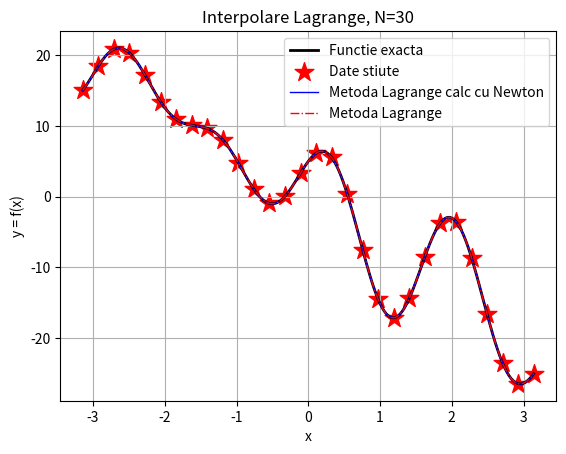
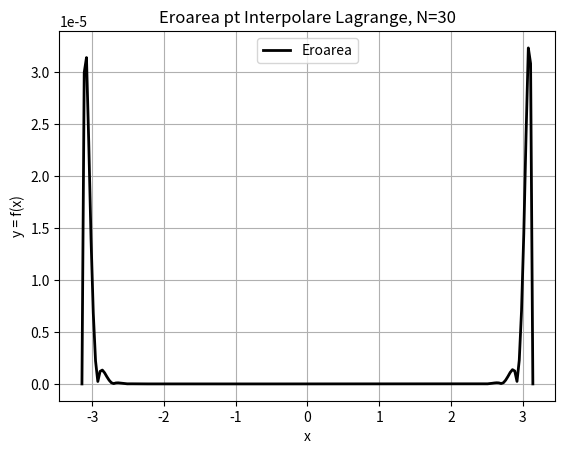

Write the Python code that produced these figures, in order.
# DUNCEA VLAD ALEXANDRU GRUPA 344

import numpy as np
import matplotlib.pyplot as plt


# ====================================================================================================
# Functii ajutatoare
# ====================================================================================================
# ===============================================================
# Substitutia descendenta
# ===============================================================
def subs_desc_fast(a, b):
    """ Verifica daca matricea 'a' este patratica + compatibila cu vect 'b' """
    assert a.shape[0] == a.shape[1], 'Matricea sistemului nu  este patratica!'
    assert a.shape[0] == b.shape[0], 'Vectorul nu este compatibil'

    """ Initializeaza vectorul solutiei numerice. """
    n = b.shape[0] - 1
    x_num = np.zeros(shape=n + 1)

    """ Determina solutia numerica. """
    x_num[n] = b[n] / a[n, n]
    for k in range(n - 1, -1, -1):
        s = np.dot(a[k, k + 1:], x_num[k + 1:])
        x_num[k] = (b[k] - s) / a[k, k]

    return x_num


# ===============================================================
# Substitutia ascendenta
# ===============================================================
def subs_asc_fast(a, b):
    """ Verifica daca matricea 'a' este patratica + compatibila cu vect 'b' """
    assert a.shape[0] == a.shape[1], 'Matricea sistemului nu  este patratica!'
    assert a.shape[0] == b.shape[0], 'Vectorul nu este compatibil'

    """ Initializeaza vectorul solutiei numerice. """
    n = b.shape[0] - 1
    x_num = np.zeros(shape=n + 1)

    """ Determina solutia numerica. """
    x_num[0] = b[0] / a[0, 0]
    for k in range(1, n+1):
        s = np.dot(a[k, 0:k], x_num[0:k])
        x_num[k] = (b[k] - s) / a[k, k]

    return x_num

# ===============================================================
# Metoda de eliminare Gauss cu pivotare totala
# ===============================================================
def meg_pivot_total(a, b):
    """Verific daca matricea 'a' este patratica + compatibila cu vectorul 'b'"""
    assert a.shape[0] == a.shape[1], 'Matricea sistemului nu este patratica'
    assert a.shape[0] == b.shape[0], 'Matricea sistemului si vectorul b nu sunt compatibile'

    """ Date initiale """
    a = a.astype(float)
    a_ext = np.concatenate((a, b[:, None]), axis=1)
    n = b.shape[0] - 1
    # vector pentru a invarti solutia finala
    revert = np.arange(n + 1)

    for k in range(n):
        """Aflam pozitia pivotului + compatibilitate sistem"""
        if not a_ext[k:, k:n].any():
            raise AssertionError('Sistem incompatibil sau sistem comp nedeterminat')
        else:
            # aflam pozitia valorii maxime(poz in vector)
            poz = np.argmax(np.abs(a_ext[k:, k:-1]))
            # calculam pozitia relativ la matrice
            lin = int(poz / (n + 1 - k)) + k
            col = poz % (n + 1 - k) + k

        """ SCHIMBA linia 'k' cu 'lin' daca pivotul nu se afla pe linia potrivita """
        if k != lin:
            a_ext[[lin, k], :] = a_ext[[k, lin], :]

        """ SCHIMBA coloana 'k' cu 'col' daca pivotul nu se afla pe coloana potrivita """
        if k != col:
            a_ext[:, [col, k]] = a_ext[:, [k, col]]
            # memoram modificarea pt a indica solutia corecta
            revert[[col, k]] = revert[[k, col]]

        """Zero sub pozitia pivotului pe coloana"""
        for j in range(k + 1, n + 1):
            m = a_ext[j, k] / a_ext[k, k]
            a_ext[j, :] -= m * a_ext[k, :]

    """ Verifica compatibilitatea again."""
    if a_ext[n, n] == 0:
        raise AssertionError('Sistem incompatibil sau sistem comp nedeterminat')

    """Gaseste solutia numerica folosind metoda substitutiei descendente"""
    x_num = subs_desc_fast(a_ext[:, :-1], a_ext[:, -1])

    """ Plasam valorile pe pozitiile corecte"""
    x_sol = np.zeros(n + 1)
    for i in range(n + 1):
        x_sol[revert[i]] = x_num[i]

    return x_sol

# ====================================================================================================
# EX1
# ====================================================================================================

# Functii pentru afisare(din lab)
def grid_discret(A, b, size=100):
    """
    Construieste un grid discret si evaleaza f in fiecare punct al gridului
    """

    # size ->  Numar de puncte pe fiecare axa
    x1 = np.linspace(-4, 4, size)  # Axa x1
    x2 = np.linspace(-4, 4, size)  # Axa x2
    X1, X2 = np.meshgrid(x1, x2)  # Creeaza un grid pe planul determinat de axele x1 si x2

    X3 = np.zeros((size, size))
    for i in range(size):
        for j in range(size):
            x = np.array([X1[i, j], X2[i, j]])  # x e vectorul ce contine coordonatele unui punct din gridul definit mai sus
            X3[i, j] = .5 * x @ A @ x - x @ b  # Evaluam functia in punctul x

    return X1, X2, X3


def grafic_f(A, b):
    """
    Construieste graficul functiei f
    """

    # Construieste gridul asociat functiei
    (X1, X2, X3) = grid_discret(A, b)

    # Defineste o figura 3D
    fig1 = plt.figure()
    ax = plt.axes(projection="3d")

    # Construieste graficul functiei f folosind gridul discret X1, X2, X3=f(X1,X2)
    ax.plot_surface(X1, X2, X3, rstride=1, cstride=1, cmap='winter', edgecolor='none')

    # Etichete pe axe
    ax.set_xlabel('x1')
    ax.set_ylabel('x2')
    ax.set_zlabel('f(x1,x2)')

    # Titlu
    ax.set_title('Graficul functiei f')

    # Afiseaza figura
    fig1.show()


def met_pas_desc(point, A, b):
    # Initializari
    r = b - np.dot(A, point)
    pointX = []
    pointY = []
    pointX.append(point[0])
    pointY.append(point[1])
    while abs(np.prod(r)) > 10**(-10):
        # calucl alpha
        alph = np.divide(np.dot(r.T, r), np.dot(r.T,np.dot(A,r)))
        # calcul punct nou
        point = point + np.dot(alph,r)
        # adaugare punct la lista
        pointX.append(point[0])
        pointY.append(point[1])
        # calcul reziduu nou
        r = b - np.dot(A, point)

    return pointX,pointY

def met_grad_conjugati(point, A, b):
    # Initializari
    r = b - np.dot(A, point)
    d = r
    pointX = []
    pointY = []
    pointX.append(point[0])
    pointY.append(point[1])
    while abs(np.prod(r)) > 10**(-10):
        # calucl alpha
        alph = np.divide(np.dot(r.T, r), np.dot(d.T,np.dot(A,d)))
        # calcul punct nou
        point = point + np.dot(alph, d)
        # adaugare punct la lista
        pointX.append(point[0])
        pointY.append(point[1])
        # calcul reziduu nou
        r_vechi = r
        r = r - alph*np.dot(A, d)
        #calcul beta(ajutor pt noua directie)
        beta = np.divide(np.dot(r.T,r),np.dot(r_vechi.T,r_vechi))
        # calculam noua directie
        d = r + np.dot(beta, d)

    return pointX,pointY

def Ex1():
    # Functia data
    # 8*(x**2) + 4*x*y - 4*x + 13*(y**2) + 7*y
    # O desfacem in A,b
    A = np.array([[16, 4.0], [4.0, 13.0]]) # A este simetrica si pozitiv definita
    b = np.array([-4, 7])

    # Afisare grafice
    grafic_f(A, b)

    """ Metoda pasului descendent """
    # calcul minim cu pas descendent
    pointX, pointY = met_pas_desc(np.array([3,2]), A, b)
    # Construieste gridul asociat functiei
    (X1, X2, X3) = grid_discret(A, b)
    # Ploteaza liniile de nivel ale functiei f
    fig2 = plt.figure()
    plt.contour(X1, X2, X3, levels=10)  # levels = numarul de linii de nivel
    # Etichete pe axe
    plt.xlabel('x1')
    plt.ylabel('x2')
    # Titlu
    plt.title('Gasire minim cu met pasului descendent')
    plt.plot(pointX, pointY, linewidth=2, label='Drum')
    plt.scatter(pointX, pointY, marker='.',  s=20, label='Puncte alese')
    # Afiseaza figura
    plt.legend()
    fig2.show()

    """ Metoda gradientilor conjugati """
    # calcul minim cu pas descendent
    pointX, pointY = met_grad_conjugati(np.array([3, 2]), A, b)
    # Construieste gridul asociat functiei
    # Ploteaza liniile de nivel ale functiei f
    fig3 = plt.figure()
    plt.contour(X1, X2, X3, levels=10)  # levels = numarul de linii de nivel
    # Etichete pe axe
    plt.xlabel('x1')
    plt.ylabel('x2')
    # Titlu
    plt.title('Gasire minim cu met gradientilor conjugati')
    plt.plot(pointX, pointY, linewidth=2, label='Drum')
    plt.scatter(pointX, pointY, marker='.', s=20, label='Puncte alese')
    # Afiseaza figura
    plt.legend()
    fig3.show()



#Apelare ex1
# Ex1()

# ====================================================================================================
# EX2
# ====================================================================================================
# ===============================================================
# Eroarea de trunchiere
# ===============================================================
def eroare_trunchiere(y_approx, y_adev):
    return np.abs(y_approx-y_adev)

# ===============================================================
# Eroarea maxima de trunchiere
# ===============================================================
def eroare_maxima_trunchiere(y_approx, y_adev):
    return np.max(eroare_trunchiere(y_approx,y_adev))


def metoda_lagrange(X, Y, pointx):
    """ Metoda Lagrange de calcularea a polinomului de interpolare Lagrange.
    :param X: X = [X0, X1, ..., Xn]
    :param Y: [Y0=f(X0), Y1=F(X1), ..., Yn=f(Xn)]
    :param pointx: Punct in care doresti o valoare aproximata a functiei
    :return: aprox_value: Valoarea aproximata calculata folosind polinomul Lagrange in pointx
    """
    n = len(X)
    L = np.zeros(n)
    vect_x = np.full([n], pointx)
    for i in range(n):
        vect_xk = np.full([n], X[i])
        up = np.prod(np.subtract(vect_x[:i], X[:i])) * np.prod(np.subtract(vect_x[i+1:], X[i+1:]))
        down = np.prod(np.subtract(vect_xk[:i], X[:i])) * np.prod(np.subtract(vect_xk[i+1:], X[i+1:]))
        L[i] = up/down

    return np.sum(np.dot(Y, L.T))


def metoda_newton_polLagrange(X, Y, pointx):
    """ Metoda Newton de calcularea a polinomului de interpolare Lagrange.
        :param X: X = [X0, X1, ..., Xn]
        :param Y: [Y0=f(X0), Y1=F(X1), ..., Yn=f(Xn)]
        :param pointx: Punct in care doresti o valoare aproximata a functiei
        :return: aprox_value: Valoarea aproximata calculata folosind polinomul Lagrange in pointx
        """
    # n este nr de puncte
    n = Y.shape[0]

    #A va fi matricea sistemului de ecuatii
    A = np.zeros([n,n])
    A[:,0] = 1

    for i in range(1,n):
        prod = 1
        for j in range(1,i+1):
            prod *= X[i]-X[j-1]
            A[i, j] = prod

    #rezolvare sistem cu met subst
    C = subs_asc_fast(A,Y)

    #Calcul aproximare
    approx = C[0]
    prod = 1
    for i in range(1,n):
        prod *= pointx - X[i-1]
        approx += C[i]*prod

    return approx

# Functia care trebuie aproximata
def fex2(x):
    """ Functia din exercitiu. """
    y = -5 * np.sin(-4*x) + 5*np.cos(3*x) - 6.38*x
    return y

# ex2 in sine
def ex2():
    # Intervalul dat
    interval = [-np.pi, np.pi]  # [a, b]

    x_domain = np.linspace(interval[0], interval[1], 200)  # Discretizare domeniu (folosit pentru plotare)
    y_values = fex2(x_domain)  # Valorile functiei exacte in punctele din discretizare

    # Afisare grafic figure
    plt.figure(0)
    plt.plot(x_domain, y_values, c='k', linewidth=2, label='Functie exacta')
    plt.xlabel('x')
    plt.ylabel('y = f(x)')
    plt.grid()

    #eroarea maxima dorita
    err_dorit = 10**(-4)
    # eroarea maxima obtinuta (intial orice mai mare ca err dorita)
    err_max = err_dorit + 1

    #Gradul maxim polinomului(initial 2)
    N = 2 # Va creste pana avem eroarea dorita
    while(err_max > err_dorit):
        #oprire in caz ca ajungem la un N prea mare
        if(N > 100):
            raise AssertionError("Nu am reusit sa ajungem la gradul de aproximare dorit!")

        x_stiut = np.linspace(interval[0], interval[1], N + 1)  # Discretizare interval (nodurile date de client)
        y_stiut = fex2(x_stiut)  # Valorile functiei in nodurile date de client

        # Calculare discretizare polinom
        y_interp_lagrange = np.zeros(len(x_domain))  # Folosit pentru a stoca valorile aproximate
        y_interp_lagrange2 = np.zeros(len(x_domain))  # Folosit pentru a stoca valorile aproximate
        for i in range(len(x_domain)):
            y_interp_lagrange[i] = metoda_newton_polLagrange(x_stiut, y_stiut, x_domain[i])
            y_interp_lagrange2[i] = metoda_lagrange(x_stiut, y_stiut, x_domain[i])

        err_max = eroare_maxima_trunchiere(y_interp_lagrange,y_values)
        #Afisare de testare
        print("Maxim eroare interp lagrange pt N = "+str(N) + " : "+ str(err_max))
        # break
        # Crestem N
        N += 1

    """ Avem N care satisface constrangerile de aproximare """
    # Afisare date client pe grafic
    plt.scatter(x_stiut, y_stiut, marker='*', c='red', s=200, label='Date stiute')


    # Afisare grafic aprixomare
    plt.plot(x_domain, y_interp_lagrange, c='b', linewidth=1, linestyle='-', label='Metoda Lagrange calc cu Newton')
    plt.plot(x_domain, y_interp_lagrange2, c='r', linewidth=1, linestyle='-.', label='Metoda Lagrange')
    plt.title('Interpolare Lagrange, N={}'.format(N))
    plt.legend()
    plt.show()

    #Grafic eroare
    plt.figure(1)
    plt.plot(x_domain, eroare_trunchiere(y_interp_lagrange,y_values), c='k', linewidth=2, label='Eroarea')
    plt.xlabel('x')
    plt.ylabel('y = f(x)')
    plt.grid()
    plt.title('Eroarea pt Interpolare Lagrange, N={}'.format(N))
    plt.legend()
    plt.show()

# Apelare ex2
ex2()


# ====================================================================================================
# EX3
# ====================================================================================================

def spline_liniara(X, Y, pointx):
    """ Metoda de interpolare spline liniara.
    :param X: X = [X0, X1, ..., Xn]
    :param Y: [Y0=f(X0), Y1=F(X1), ..., Yn=f(Xn)]
    :param pointx: Punct in care doresti o valoare aproximata a functiei

    :return: aprox_value: Valoarea aproximata calculata interpolarea spline liniara in pointx
    """
    # PAS 1
    n = X.shape[0] - 1
    a =np.zeros([n])
    b = np.zeros([n])

    # PAS 2
    for j in range(n):
        a[j] = Y[j]
        b[j] = (Y[j+1] - Y[j]) / (X[j+1] - X[j])

    # PAS 3
    for j in range(n):
        if X[j] <= pointx <= X[j+1]:

            return a[j] + b[j] * (pointx - X[j])

    return -1

def spline_patratica(X, Y, pointx):
    """ Metoda de interpolare spline liniara.
    :param X: X = [X0, X1, ..., Xn]
    :param Y: [Y0=f(X0), Y1=F(X1), ..., Yn=f(Xn)]
    :param pointx: Punct in care doresti o valoare aproximata a functiei
    :return: aprox_value: Valoarea aproximata calculata interpolarea spline patratica in pointx
    """
    # PAS 1
    n = X.shape[0] - 1
    a =np.zeros([n])
    b = np.zeros([n])

    # PAS 2
    for j in range(n):
        a[j] = Y[j]
        b[j] = (Y[j+1] - Y[j]) / (X[j+1] - X[j])

    # PAS 3
    for j in range(n):
        if X[j] <= pointx <= X[j+1]:

            return a[j] + b[j] * (pointx - X[j])

    return -1

def spline_cubica(X, Y, pointx):
    """ Metoda de interpolare spline liniara.
    :param X: X = [X0, X1, ..., Xn]
    :param Y: [Y0=f(X0), Y1=F(X1), ..., Yn=f(Xn)]
    :param pointx: Punct in care doresti o valoare aproximata a functiei
    :return: aprox_value: Valoarea aproximata calculata interpolarea spline patratica in pointx
    """
    # PAS 1
    n = X.shape[0] - 1
    a =np.zeros([n])
    b = np.zeros([n])

    # PAS 2
    for j in range(n):
        a[j] = Y[j]
        b[j] = (Y[j+1] - Y[j]) / (X[j+1] - X[j])

    # PAS 3
    for j in range(n):
        if X[j] <= pointx <= X[j+1]:

            return a[j] + b[j] * (pointx - X[j])

    return -1

# Functia care trebuie aproximata
def fex3(x):
    """ Functia din exercitiu. """
    y = -6 * np.sin(3*x) + 2*np.cos(-9*x) - 26.23*x
    return y


# ex3 in sine
def ex3():
    # Intervalul dat
    interval = [-np.pi, np.pi]  # [a, b]

    x_domain = np.linspace(interval[0], interval[1], 200)  # Discretizare domeniu (folosit pentru plotare)
    y_values = fex3(x_domain)  # Valorile functiei exacte in punctele din discretizare

    # Afisare grafic figure
    plt.figure(0)
    plt.plot(x_domain, y_values, c='k', linewidth=2, label='Functie exacta')
    plt.xlabel('x')
    plt.ylabel('y = f(x)')
    plt.grid()

    #eroarea maxima dorita
    err_dorit = 10**(-5)
    # eroarea maxima obtinuta (intial orice mai mare ca err dorita)
    err_max = err_dorit + 1

    #Gradul maxim polinomului(initial 2)
    N = 5 # Va creste pana avem eroarea dorita
    while(err_max > err_dorit):
        #oprire in caz ca ajungem la un N prea mare
        if(N > 100):
            raise AssertionError("Nu am reusit sa ajungem la gradul de aproximare dorit!")

        x_stiut = np.linspace(interval[0], interval[1], N + 1)  # Discretizare interval (nodurile date de client)
        y_stiut = fex3(x_stiut)  # Valorile functiei in nodurile date de client

        # Calculare discretizare polinom
        y_interp = np.zeros(len(x_domain))  # Folosit pentru a stoca valorile aproximate
        for i in range(len(x_domain)):
            y_interp[i] = spline_liniara(x_stiut, y_stiut, x_domain[i])

        err_max = eroare_maxima_trunchiere(y_interp,y_values)
        #Afisare de testare
        print("Maxim eroare interp lagrange pt N = "+str(N) + " : "+ str(err_max))
        break
        #Crestem N
        N += 1

    """ Avem N care satisface constrangerile de aproximare """
    # Afisare date client pe grafic
    plt.scatter(x_stiut, y_stiut, marker='*', c='red', s=200, label='Date stiute')


    # Afisare grafic aprixomare
    plt.plot(x_domain, y_interp, c='b', linewidth=1, linestyle='-', label='Spline Cubica')
    plt.title('Interpolare Spline Cubica, N={}'.format(N))
    plt.legend()
    plt.show()

    #Grafic eroare
    plt.figure(1)
    plt.plot(x_domain, eroare_trunchiere(y_interp,y_values), c='k', linewidth=2, label='Eroarea')
    plt.xlabel('x')
    plt.ylabel('y = f(x)')
    plt.grid()
    plt.title('Eroarea pt Interpolare Spline Cubica, N={}'.format(N))
    plt.legend()
    plt.show()

#Apel ex3
# ex3()